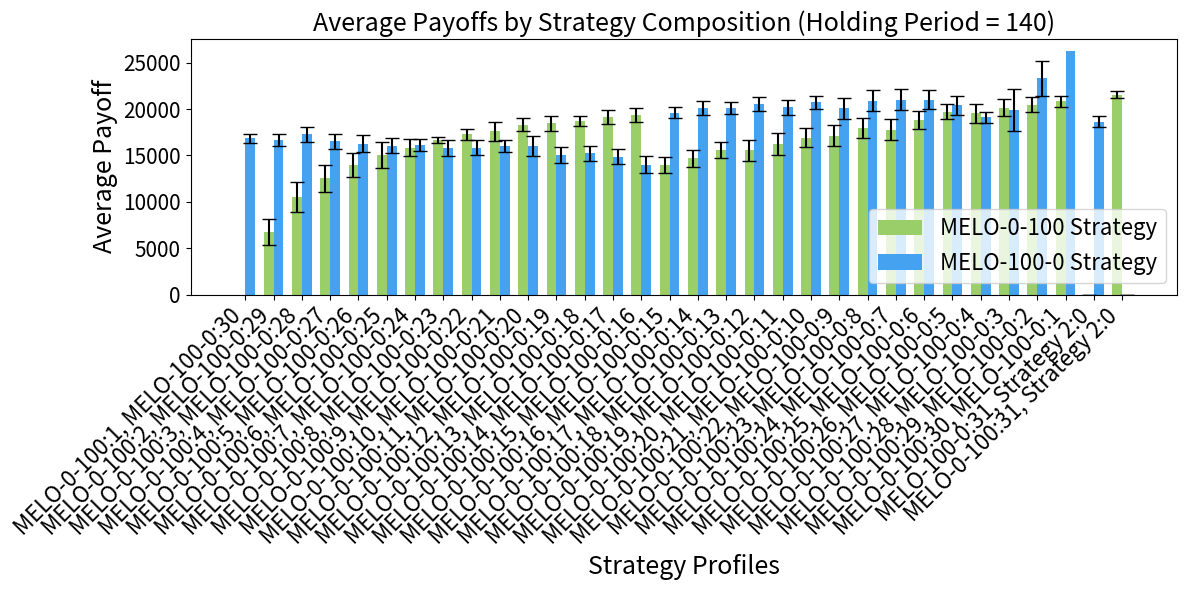

Source code (Python):
import matplotlib.pyplot as plt
import numpy as np
from collections import defaultdict
import re

class PayoffAnalyzer:
    """
    A class to analyze and visualize payoff data for different strategy compositions.
    """
    
    def __init__(self, payoff_data=None):
        """
        Initialize the analyzer with payoff data.
        
        Args:
            payoff_data (dict): Dictionary with keys as strategy profiles and values as 
                               lists of payoffs [strategy1_payoffs, strategy2_payoffs]
        """
        self.payoff_data = payoff_data or {}
        self.processed_data = []
    
    def parse_strategy_key(self, key):
        """
        Parse strategy composition from key string.
        
        Args:
            key (str): Key string like "[MELO_0_100:5, MELO_100_0:26]"
            
        Returns:
            tuple: (strategy1_count, strategy2_count, strategy1_name, strategy2_name)
        """
        # Default strategy names
        strategy1_name = "Strategy 1"
        strategy2_name = "Strategy 2"
        
        # Try to extract strategy names and counts
        pattern = r'\[([^:]+):(\d+)(?:,\s*([^:]+):(\d+))?\]'
        match = re.search(pattern, key)
        
        if match:
            strategy1_name = match.group(1).replace('_', '-')
            count1 = int(match.group(2))
            
            if match.group(3) and match.group(4):
                strategy2_name = match.group(3).replace('_', '-')
                count2 = int(match.group(4))
            else:
                count2 = 0
                
            return count1, count2, strategy1_name, strategy2_name
        
        return 0, 0, strategy1_name, strategy2_name
    
    def process_data(self, sort_by='count1'):
        """
        Process the raw payoff data into a format suitable for visualization.
        
        Args:
            sort_by (str): How to sort the data. Options:
                - 'count1': Sort by first strategy count (ascending)
                - 'count2': Sort by second strategy count (ascending)
                - 'total': Sort by total number of agents (ascending)
                - 'ratio': Sort by ratio of count1/(count1+count2) (ascending)
                - 'composition': Sort by composition for better visualization
        """
        self.processed_data = []
        
        for key, payoffs in self.payoff_data.items():
            count1, count2, name1, name2 = self.parse_strategy_key(key)
            
            # Get payoffs for each strategy
            payoffs1 = payoffs[0] if len(payoffs) > 0 else []
            payoffs2 = payoffs[1] if len(payoffs) > 1 else []
            
            # Calculate statistics
            mean1 = np.mean(payoffs1) if payoffs1 else np.nan
            std_err1 = np.std(payoffs1, ddof=1) / np.sqrt(len(payoffs1)) if payoffs1 else 0
            
            mean2 = np.mean(payoffs2) if payoffs2 else np.nan
            std_err2 = np.std(payoffs2, ddof=1) / np.sqrt(len(payoffs2)) if payoffs2 else 0
            
            total_agents = count1 + count2
            ratio = count1 / total_agents if total_agents > 0 else 0
            
            self.processed_data.append({
                'count1': count1,
                'count2': count2,
                'name1': name1,
                'name2': name2,
                'mean1': mean1,
                'std_err1': std_err1,
                'mean2': mean2,
                'std_err2': std_err2,
                'total_agents': total_agents,
                'ratio': ratio,
                'label': f"{name1}:{count1}, {name2}:{count2}",
                'payoffs1': payoffs1,
                'payoffs2': payoffs2
            })
        
        # Sort based on the specified method
        if sort_by == 'count1':
            self.processed_data.sort(key=lambda x: x['count1'])
        elif sort_by == 'count2':
            self.processed_data.sort(key=lambda x: x['count2'])
        elif sort_by == 'total':
            self.processed_data.sort(key=lambda x: x['total_agents'])
        elif sort_by == 'ratio':
            self.processed_data.sort(key=lambda x: x['ratio'])
        elif sort_by == 'composition':
            # Sort by ratio, but handle edge cases better for visualization
            self.processed_data.sort(key=lambda x: (x['ratio'], x['total_agents']))
        
        return self.processed_data
    
    def plot_payoffs(self, title="Average Payoffs by Strategy Composition", 
                    figsize=(12, 6), show_error_bars=False, colors=None, sort_by='composition'):
        """
        Create a bar plot of average payoffs.
        
        Args:
            title (str): Plot title
            figsize (tuple): Figure size
            show_error_bars (bool): Whether to show error bars
            colors (list): Colors for the bars [color1, color2]
            sort_by (str): How to sort the bars ('count1', 'count2', 'total', 'ratio', 'composition')
        """
        if not self.processed_data:
            self.process_data(sort_by=sort_by)
        
        # Default colors
        if colors is None:
            colors = ["#9ace69", "#44a2f0"]
        
        # Prepare data for plotting
        labels = [d['label'] for d in self.processed_data]
        means1 = [d['mean1'] if not np.isnan(d['mean1']) else 0 for d in self.processed_data]
        means2 = [d['mean2'] if not np.isnan(d['mean2']) else 0 for d in self.processed_data]
        
        if show_error_bars:
            std_errs1 = [d['std_err1'] if not np.isnan(d['mean1']) else 0 for d in self.processed_data]
            std_errs2 = [d['std_err2'] if not np.isnan(d['mean2']) else 0 for d in self.processed_data]
        else:
            std_errs1 = std_errs2 = None
        
        # Create plot
        x = np.arange(len(labels))
        width = 0.35
        
        fig, ax = plt.subplots(figsize=figsize)
        
        # Get strategy names for legend
        strategy1_label = self.processed_data[0]['name1'] if self.processed_data else "Strategy 1"
        strategy2_label = self.processed_data[0]['name2'] if self.processed_data else "Strategy 2"
        
        rects1 = ax.bar(x - width/2, means1, width, 
                       label=f'{strategy1_label} Strategy',
                       yerr=std_errs1, capsize=5, color=colors[0])
        rects2 = ax.bar(x + width/2, means2, width,
                       label=f'{strategy2_label} Strategy', 
                       yerr=std_errs2, capsize=5, color=colors[1])
        
        # Formatting
        ax.set_ylabel('Average Payoff', fontsize=18)
        ax.set_title(title, fontsize=18)
        ax.set_xlabel('Strategy Profiles', fontsize=18)
        ax.set_xticks(x)
        ax.set_xticklabels(labels, rotation=45, ha='right', fontsize=16)
        ax.legend(fontsize=16, loc='lower right')
        ax.tick_params(axis='y', labelsize=15)
        
        plt.tight_layout()
        return fig, ax
    
    def get_summary_stats(self, sort_by='composition'):
        """
        Get summary statistics for all strategy compositions.
        
        Args:
            sort_by (str): How to sort the results
        """
        if not self.processed_data:
            self.process_data(sort_by=sort_by)
        
        summary = []
        for data in self.processed_data:
            summary.append({
                'composition': data['label'],
                'strategy1_count': data['count1'],
                'strategy2_count': data['count2'],
                'total_agents': data['total_agents'],
                'ratio': data['ratio'],
                'strategy1_mean': data['mean1'],
                'strategy1_std_err': data['std_err1'],
                'strategy1_n': len(data['payoffs1']),
                'strategy2_mean': data['mean2'],
                'strategy2_std_err': data['std_err2'],
                'strategy2_n': len(data['payoffs2'])
            })
        
        return summary

# Example usage with the provided data
def main():
    # Your original payoff data
    payoff_vectors = {
  "[MELO_0_100:5, MELO_100_0:26]": [[10617.285272131348, 12632.36396706543, 15567.32139937744, 17956.120144921875, 13002.69536836548], [14573.760938635254, 9582.533871044921, 27259.70180415039, 13038.960757263183, 19778.111209570314, 16469.087120373537, 17468.852262365723, 9032.735645446777, 23929.31882628174, 13003.83051369629, 21966.545745251464, 17792.677018823244, 20613.259144714357, 18066.807493798828, 17228.79414128418, 12498.90677392578, 10844.877761523438, 13402.564974621582, 11495.534835266113, 18984.212154577635, 18290.4333024292, 9395.43878782959, 16090.06644802246, 18703.88076376953, 17718.241703637694, 15738.849767260743]],
  "[MELO_0_100:19, MELO_100_0:12]": [[11596.699433203124, 10980.529235644532, 12959.570293518067, 9408.898844335938, 13387.964593945313, 11725.083969250489, 14294.662239416504, 16890.437272680665, 8656.559547375487, 14319.508491162109, 9395.521771875, 21429.304895092773, 18164.366642199708, 22505.908542687986, 25563.912414575196, 17399.01075670166, 19144.034822198486, 16800.83265336914, 20477.96969777832], [16499.665883874513, 19064.270588879393, 20189.075477001952, 22172.98785546875, 25830.258763391113, 22619.910665863037, 21452.671787756346, 20394.295812335204, 19320.813812365723, 22411.306467266844, 20687.235179650877, 16182.624782714844]],
  "[MELO_0_100:20, MELO_100_0:11]": [[11633.72430232544, 9152.676731005859, 13180.204457104492, 18837.30413601074, 14141.875407250976, 12763.565094360352, 11674.135853625488, 19306.76215650635, 12186.672415258789, 11320.808370349121, 5129.961597290039, 19586.701539828493, 18939.998325830078, 18887.3328024292, 21899.218003100585, 21197.92895731201, 22150.345104736327, 22528.1522335083, 17824.91579909668, 22298.29626493225], [19665.541856958007, 16456.391046606444, 19304.660728625488, 17273.43367770996, 23109.30765793457, 21567.34755805664, 25847.0225107666, 19205.787993017577, 19552.577919384767, 18953.562354663085, 21152.8654004776]],
  "[MELO_0_100:12, MELO_100_0:19]": [[19655.532059350586, 18494.838119458007, 18626.51727758789, 13082.347273364257, 14355.81613059082, 22047.865246142577, 17196.793993395997, 15925.057552487946, 19829.066947583007, 20679.04669107666, 22644.28962515259, 18773.375760888674], [16398.822489013673, 23448.33467019043, 21237.356464160155, 11157.245194000245, 18855.122070422363, 13501.314232836914, 14183.576330151367, 10704.847494897462, 13913.024195751954, 12081.245344189452, 15448.489065795899, 17671.247006420897, 12563.564298217774, 18800.869971057127, 8774.068899719237, 14310.590435668946, 18519.523028222655, 13091.753416430663, 11387.885127905274]],
  "[MELO_0_100:24, MELO_100_0:7]": [[8246.422828540039, 9374.86793022461, 10633.191191882324, 14200.587593261718, 11355.997152294922, 14415.872985998536, 3037.7844336669923, 17636.83523347168, 22540.243066500854, 24983.597868261717, 21538.211958154297, 21988.822423950194, 17676.503820999147, 21299.220902129364, 21347.086853564455, 21135.515450927734, 22253.68016295166, 18470.242867932127, 22848.159674072267, 21428.541249365233, 20534.23396755371, 20103.221489611817, 20231.5377168457, 19742.854363220216], [21450.46337515869, 24300.8616673584, 18683.30716748047, 25456.189364331054, 19888.271841003418, 17093.697351556395, 20028.250433251953]],
  "[MELO_0_100:28, MELO_100_0:3]": [[11250.707024609375, 5965.986429577637, 8871.333484814453, 17640.616351049805, 20567.80012207031, 21101.165604766844, 23441.09993413086, 21363.797493432616, 22203.420738916015, 15614.04812243042, 21782.26388914795, 18856.694375231935, 22824.62616723633, 18891.64629407959, 24305.62153452759, 27685.663217785645, 23545.370217175292, 22309.34679971924, 21805.8377222168, 19656.52179631348, 21315.914646850586, 23646.09587581787, 17836.154745336913, 19711.49877604065, 25022.766472268675, 21804.528435479737, 24545.133704589844, 20552.64663203125], [18789.578059106447, 16633.70040283203, 24278.623468304442]],
  "[MELO_0_100:15, MELO_100_0:16]": [[16063.589763848877, 15281.708709448241, 17496.63135061035, 20971.012837573242, 19288.49080831299, 24866.06189633789, 20822.291890780638, 14162.871475854492, 21920.012591833496, 18847.869015441895, 20809.47545637207, 22587.32481916504, 18450.62188918457, 18804.003222241212, 19718.550054962157], [17192.63895958252, 13321.750422113037, 11236.235903283692, 18171.52099172363, 10693.493635717774, 14931.873224877929, 22142.247723583983, 14115.498519091796, 7188.902502893066, 11314.354000065612, 11345.777270947267, 15700.120445019531, 14542.226682128907, 12869.710739941407, 13448.251677893066, 15985.542251318358]],
  "[MELO_0_100:10, MELO_100_0:21]": [[18432.322731640626, 15169.470313195801, 15680.651129187012, 15586.110859936523, 24468.569879833984, 18549.90961324463, 19054.421759875488, 16649.719297680665, 12551.282398376465, 19863.050779174806], [13524.45503996582, 18610.433865478517, 15128.781693933106, 18248.37430908203, 13935.501087695313, 19056.8601416687, 16193.759760375977, 17420.57184958496, 15732.334111450195, 14173.739584191895, 11337.395150952148, 17363.118158984376, 18686.60131763916, 17252.334706896974, 6765.884901660156, 17851.70866138916, 17841.7552798584, 16935.218090136717, 16252.10968293457, 13637.739927294922, 19541.540567840577]],
  "[MELO_0_100:16, MELO_100_0:15]": [[15206.230396850586, 10683.776917504883, 17709.34666850586, 11810.075094775391, 16808.775392529296, 13371.613571411133, 11468.771727478028, 11058.952789672852, 14599.499345324706, 12910.32796381836, 10566.970812255859, 20222.44168677368, 14337.080751367188, 13919.387239697266, 9258.54585222168, 19555.567600378417], [18891.99219663086, 21562.77925095215, 20438.8733329834, 20793.369611987306, 25156.1148776001, 20565.61285834961, 16077.380277539063, 20146.840727740477, 19640.79946278076, 17901.441617236327, 17484.245950097655, 17859.752791772462, 16832.532637036133, 21497.422523413086, 19535.423802612306]],
  "[MELO_0_100:11, MELO_100_0:20]": [[19268.537124621584, 13401.281806518555, 16537.533286975096, 19041.75913074646, 19628.150481433106, 20073.713384729002, 15802.230997387695, 19550.004446362305, 20685.17638305664, 16791.925376123047, 20632.59816142578], [22793.847335705566, 10868.088467877198, 18250.74392890625, 13396.829541918945, 10972.341752819824, 9738.856935180664, 22919.37279489746, 15675.891384082031, 17729.095687475587, 23267.455731726073, 16749.260505041504, 13490.39104255371, 18484.930653924752, 24131.115615527342, 9987.253000598144, 17391.853572241213, 6669.382708972168, 16351.205322753905, 13000.079409045411, 18440.140830200195]],
  "[MELO_0_100:26, MELO_100_0:5]": [[11116.002122372436, 17062.899508764647, 14281.657081555175, 9688.754472399902, 13678.147532128905, 24094.897629272462, 24988.364854211424, 21196.090998144533, 19480.879384350585, 17200.08725526123, 19767.85960755005, 20207.840277624513, 22266.535470835875, 23851.00869193115, 23381.89685808716, 19074.512124951172, 22474.355046325683, 21799.957579547117, 22001.53266298828, 18372.129888537598, 20585.3478921875, 18340.438649554442, 19541.977670724486, 25886.615421557617, 24866.97627142334, 17581.340679003908], [21671.206419946287, 23314.250609228515, 19547.7431805542, 16933.211547863768, 20479.560046154784]],
  "[MELO_0_100:14, MELO_100_0:17]": [[14799.619408483886, 16553.862954418946, 18404.507704296873, 18071.525840234375, 18609.793937683105, 19204.221166210937, 20091.537609985353, 17289.234865527345, 23909.73593363037, 21399.676161901854, 16978.68247512207, 24286.092763598634, 17695.934088092043, 20961.686133483887], [12058.542118847656, 14051.720838342286, 18608.414879833985, 16596.734250195314, 13427.875959106444, 17612.70556071777, 18175.669557543944, 18777.379245458986, 16943.855358544923, 12744.415521777344, 10397.555164923097, 14437.447670166015, 21170.397079364015, 8638.51477692871, 15394.56630180664, 12760.829333813477, 11077.480127392579]],
  "[MELO_0_100:25, MELO_100_0:6]": [[7122.529211584472, 9431.659355371094, 15736.11003203125, 18252.456587609864, 9536.303026855468, 11984.249134375, 24311.347058068848, 22446.507975439454, 23766.266406115723, 19493.105117749023, 21287.673453637697, 24228.187209594726, 22462.324412854003, 22864.549889294434, 17506.7288340332, 22595.152393847657, 19266.29865744629, 19043.548978344726, 16813.06098022461, 19251.328974682616, 22869.486362231444, 21978.735804882814, 16912.108338720704, 22969.970786828613, 19338.088811483765], [20522.87214552002, 19236.694686480714, 21928.691146032714, 24958.026444519044, 21830.832910375975, 17590.86838059082]],
  "[MELO_0_100:9, MELO_100_0:22]": [[16587.85755126953, 19241.142640960694, 18197.311374584962, 18171.234914990233, 17340.103200305177, 13297.205067456054, 15915.738637158203, 18636.635909301756, 18206.66873876953], [14775.367691764068, 13736.952962109375, 13876.293392230225, 20828.81290341797, 13001.602609838867, 20207.848097070313, 17556.03364941406, 16338.0023453125, 19862.092684509276, 14965.357315478515, 18369.34294482422, 17148.713999139403, 14825.75624987793, 10236.323799487305, 15742.788296704102, 16680.42263342285, 12928.882422680665, 20817.526416149904, 20606.22051282959, 17042.94883477783, 13953.380825036622, 4537.8286450927735]],
  "[MELO_0_100:8, MELO_100_0:23]": [[17033.87706419678, 18264.546796264647, 16550.520724047852, 16854.443293225097, 15917.503878686524, 15541.747073287965, 15937.022423217773, 17065.391220324706], [14144.303134765625, 11087.648223193359, 13787.295658361816, 18643.682975073243, 21154.07790871582, 16961.22020228882, 13139.160831933594, 23485.077343066405, 19373.00462878418, 13756.832217211913, 16179.595596240235, 20296.17232536621, 16213.067061291504, 17265.59376682129, 11350.148314794922, 11677.235948498535, 5043.216631762695, 18886.757380688476, 16484.481285665894, 18100.90356123047, 19122.047481518555, 15874.639563208008, 11838.386606689453]],
  "[MELO_0_100:29, MELO_100_0:2]": [[10439.012642529296, 7111.437985986328, 20419.363136083983, 23412.910374780273, 21213.91718876953, 21675.140483703613, 20616.924006713867, 19457.763000769042, 18382.46032463379, 20803.94482352295, 21024.959961035158, 20735.62357574463, 23703.438646380615, 25753.599350805664, 25863.492378552248, 22881.5533832489, 22551.992353564452, 19122.78107857666, 21045.82185753784, 22902.502871240235, 19075.711160253908, 20984.69772885132, 18172.230565661623, 18685.993985290526, 27241.980515515137, 15476.999221118163, 22177.328204528807, 21118.214889227296, 21989.093664923097], [21430.680279901124, 25203.45040055542]],
  "[MELO_0_100:6, MELO_100_0:25]": [[12721.877749398804, 17361.544994836426, 9638.941080407714, 17048.955414471435, 18816.984344787597, 14712.591355407714], [18038.673106884766, 14401.813062445068, 20520.545919699096, 22307.79922624512, 26402.67291772461, 12016.19101135254, 15969.307944995116, 15513.666140258789, 12803.515038061523, 17258.993986328125, 11085.349676757813, 14296.124699487305, 10523.88540822754, 20989.403433880616, 15930.366362402343, 16503.21445263672, 15546.099004394531, 12974.368910229492, 13467.284659082032, 14158.564345098877, 15225.873125561524, 15362.816388159179, 21901.65997758789, 17957.022376904297, 10331.372230432129]],
  "[MELO_0_100:22, MELO_100_0:9]": [[7670.177550244141, 12930.37691796875, 11912.822939453124, 10449.80693317871, 10468.323456469727, 12083.161146618653, 16172.699731851197, 6683.084735546875, 14196.127021923829, 17865.875785702516, 18277.060411004637, 19686.522110656737, 21242.674886257933, 22118.859595373535, 21736.888624365234, 23512.55803083496, 21438.424939025877, 22744.068210253907, 22606.865717871093, 18854.480958544922, 22482.10920867615, 21588.403748184202], [25137.98446382446, 19511.226865612793, 14773.094878112794, 21308.647676586916, 18766.50915214844, 19431.590247973632, 24770.1486416626, 16468.946470690917, 20436.432305517577]],
  "[MELO_100_0:31]": [[], [22289.684023327638, 18942.011631518555, 20875.120049914553, 18749.71496333008, 17091.743556152345, 18256.48741066284, 17497.205940185548, 18100.249219451904, 18435.910237060547, 18942.496674157715, 9658.45755654297, 15156.810059375, 21670.068444140627, 23245.633443450926, 16098.79695477295, 17605.53337746582, 15560.822132043457, 21435.44353425293, 25632.072534277344, 11272.70800595703, 17756.470736669922, 22190.88433355713, 17888.889860791016, 18571.822877539063, 18680.56709698486, 21067.06997585449, 21548.340929589845, 16553.910828552245, 20275.455879589845, 18992.245776177977, 17106.964371240236]],
  "[MELO_0_100:1, MELO_100_0:30]": [[0.0], [15901.770547583008, 16869.04702565918, 23183.98433885498, 17755.671388220217, 14835.68885630188, 13946.209653930664, 16110.016499926758, 16100.09888972168, 18794.464058447265, 16085.981647924804, 21252.048455737306, 14076.91913380127, 16640.39077923584, 16735.63247023926, 16995.534272509765, 11573.168445825195, 20661.933096673583, 13015.528202966309, 12332.064763549804, 16183.569197216797, 18056.07205744629, 19685.042193872072, 14695.789821099854, 15728.235382348634, 19475.782638330078, 19637.425984069825, 20084.612337982177, 15538.648752783203, 18426.00580687256, 14786.646250732421]],
  "[MELO_0_100:13, MELO_100_0:18]": [[20674.801040124512, 16562.02186845703, 15900.343591650391, 20233.48633808594, 19296.678794989013, 20153.636639489745, 19455.82478771973, 21513.156520599365, 20894.26218876953, 17456.328311364745, 18196.42620727539, 15333.671547399903, 17439.136697583006], [12105.794857702636, 12812.296511523438, 16689.35248048706, 13296.02658786621, 17750.28260490723, 21172.97510366211, 19704.583904632567, 10934.092212207031, 12624.287344689941, 14604.668430773925, 17252.31636690674, 15413.46223046875, 12800.043625, 18354.11350456543, 20078.312972680666, 14731.585950476074, 12772.77725888672, 10753.064527856446]],
  "[MELO_0_100:18, MELO_100_0:13]": [[17138.565860791015, 14529.080468798827, 15345.555791479492, 16912.50473491211, 12142.96587067871, 18404.479256433104, 10833.825587841797, 14361.904831079102, 12731.047799687194, 13737.072161669921, 13166.333238061523, 9541.24980604248, 12125.750623413085, 20377.24592598877, 18683.12565111084, 21140.172558203125, 15990.14016953125, 22847.384537475587], [20550.810505053712, 17575.051821648405, 19433.041178100586, 19459.08227647705, 25320.509897338867, 17632.05070550537, 21403.091611758424, 18767.85835717163, 18807.291006835938, 19153.376250524903, 22741.786166937254, 22613.197392333983, 18340.035615026856]],
  "[MELO_0_100:2, MELO_100_0:29]": [[5305.58031114502, 8177.394555697631], [9294.602441271973, 19312.9844993042, 15694.25590291748, 11052.909692504883, 21036.05976064453, 11295.717634887695, 14571.88458112793, 14048.948697387696, 18421.493838427734, 14322.814206726074, 15554.73757758789, 19538.517304541016, 11930.781400048829, 15404.121140747071, 20908.541906738283, 23564.22374468994, 12847.518408752441, 17495.547413696288, 15210.19547623291, 20662.675015234374, 20769.49913272705, 18170.094392675783, 18099.80819354248, 17510.219709863282, 15931.389083404541, 13347.22377060547, 19097.88230600586, 20381.44900773926, 17738.71403571167]],
  "[MELO_0_100:31]": [[22934.85455098877, 23571.992052209473, 19852.935274523927, 17573.042892663576, 23390.58593959961, 20997.11408479004, 22015.351019732665, 21230.51181793213, 22690.84984897461, 23790.691614208983, 23301.757638928222, 19506.834755841064, 21042.175598400878, 24364.67358232422, 19408.271212194824, 22284.60470661621, 23699.4269538208, 28239.845737939453, 19786.998287890627, 23298.465670776368, 20642.524058251955, 22512.058165478516, 20703.830352784727, 19303.332123254393, 23945.64604302368, 19908.393372546387, 19939.35125979004, 17508.53994356079, 19568.40315847168, 21159.73021604004, 19732.30358071289], []],
  "[MELO_0_100:27, MELO_100_0:4]": [[3769.3018138916013, 5011.386626945496, 13109.409951855469, 9657.483214282227, 20377.820985327147, 23415.32264416504, 20562.041578735352, 20977.976194946288, 21267.27041367798, 19091.632080249023, 21279.86236845703, 20849.824872955323, 23395.889383117676, 19862.93561942749, 21540.15881763916, 21436.837792358398, 18268.800881433104, 22031.2554168396, 23989.458572091677, 22463.77782815857, 23416.830823760985, 23017.270281652833, 23321.604081176756, 19132.09986305542, 25010.766639230347, 21841.385659191896, 19464.776674267578], [20690.24539741211, 18521.88079362793, 19218.42816940918, 18000.522608581545]],
  "[MELO_0_100:21, MELO_100_0:10]": [[18083.22645644531, 16837.311879541016, 5596.972069812012, 14460.907811743164, 15418.963400024413, 15687.160389160157, 8786.67152409668, 9732.24335859375, 13339.37693227539, 14524.24729411621, 22741.902325268555, 18727.99530489502, 24635.849409753417, 19538.37018466797, 22490.365626879884, 21015.434179040527, 21220.09422733154, 19680.151361999513, 17088.842842175294, 17001.65223050537, 18441.034450054933], [21926.30921160889, 22412.816641345216, 20332.92924465332, 23279.48955895691, 21401.693786328124, 17683.788215563964, 17631.080117956542, 19248.246923486327, 23735.086383996582, 19773.679488110352]],
  "[MELO_0_100:3, MELO_100_0:28]": [[13748.801253564454, 8773.708197729493, 8999.855834387206], [23550.196101287842, 21252.194915722655, 19005.95467246094, 11764.615409765625, 21748.539988330078, 20059.287155581664, 16479.82667739258, 22808.432795947265, 13242.60076682129, 15684.451567004395, 24485.182474243164, 14722.846880456544, 16119.721523144532, 17942.414140002442, 14414.481743969727, 9332.811363330078, 18610.19064163208, 10778.357985546874, 17605.600617529297, 12734.830971948242, 25494.087270361328, 16138.956109802246, 20435.129297998046, 14656.251533679198, 12019.18247890625, 14850.652414135742, 21851.461170239258, 16614.759954821777]],
  "[MELO_0_100:23, MELO_100_0:8]": [[9726.328072583008, 10759.28141772461, 9842.927414233398, 15244.03069411621, 14664.107844580078, 9786.48791878662, 9648.420296191407, 21314.634517944334, 17452.48821010742, 15799.901255859375, 21259.83237788086, 15983.562097763062, 21525.378260180663, 26819.997562524415, 23539.39213609619, 21854.587519140627, 26530.982582958983, 18158.791775115966, 19768.903670458985, 22846.236657373047, 17052.11842006836, 22895.69964268799, 20412.009167846678], [18216.09748088379, 21376.6433352478, 23311.240128173828, 16110.629402392578, 18425.116543444823, 21236.64500397949, 25289.195934472657, 23350.023241308594]],
  "[MELO_0_100:4, MELO_100_0:27]": [[12760.634171923828, 12246.336017852784, 16186.827316125487, 9043.8763092041], [16419.8265022583, 14867.438012463379, 21078.363775805665, 15109.827988183593, 19845.70422097168, 12253.799923876953, 15906.903107946777, 18166.58481272583, 22984.086710668944, 13106.318539318847, 12945.003695068359, 15556.787128649903, 16428.31256315918, 12305.589857836914, 8320.269319970703, 25561.166146606447, 11240.436231539918, 12429.071484179687, 15524.958490515137, 22120.17413165283, 17006.61140834961, 24297.86229638672, 14926.37419395752, 15227.355228540038, 17289.9149795166, 19257.858735180664, 16145.675359667968]],
  "[MELO_0_100:30, MELO_100_0:1]": [[7273.778160705567, 18520.844359057617, 25176.22181663208, 21929.13377376709, 16102.629063787841, 21550.423583605956, 22802.666104107666, 20133.85613812256, 22643.01264914551, 24052.412086340333, 19755.31512480469, 21394.423030200196, 21171.762018603516, 20604.966388220215, 24403.9043711853, 20362.842087817382, 23140.38488276062, 21260.67447229004, 22293.48709437561, 22385.074452087403, 18494.237595983886, 18751.96940449219, 24994.707536035155, 24564.563716894532, 18420.844152270507, 18933.06152208252, 21416.206069873046, 20775.752602459717, 20382.040178686522, 21582.084172875977], [26247.128209960938]],
  "[MELO_0_100:7, MELO_100_0:24]": [[12904.183318737792, 16524.47134050293, 14698.422726403809, 19000.874108966065, 12781.852322961426, 17201.59654232178, 17624.872322613526], [14451.37436866455, 19944.01553483887, 20601.3932557251, 16272.839109033202, 15739.63150439453, 16021.491002392579, 22083.751510925293, 16452.42633983154, 13034.04068515625, 19612.916812963867, 15343.721760375976, 13515.730361206055, 18716.451054101562, 16087.347626708985, 14161.267831689453, 14973.48981171875, 17047.041675683595, 20867.57487770996, 14203.95267565918, 12113.650936865235, 10251.9071647583, 18056.370447338868, 9423.556686541748, 18488.57892788086]],
  "[MELO_0_100:17, MELO_100_0:14]": [[17273.508215405272, 17638.158470214843, 15162.928354711914, 9949.209754858399, 7775.102096594238, 15817.343516015624, 9698.737773254394, 20052.018310302734, 11468.507415136719, 13023.301027124024, 9683.90479906006, 13385.56781755371, 16085.570730834961, 15913.883117773437, 21336.349627197265, 18014.64332730713, 17349.341129711913], [22392.79701364746, 17778.38300842285, 27438.43707015381, 19893.085545471193, 17400.85770788574, 22145.042214526366, 19213.725151794435, 18105.579648657225, 20274.357218188477, 21198.400551135255, 17452.29511179199, 16909.611659387207, 20489.64658642578, 20417.14609589844]]
}
    
    # Create analyzer and process data
    analyzer = PayoffAnalyzer(payoff_vectors)
    
    # Generate plot with different sorting options
    fig, ax = analyzer.plot_payoffs(
        title="Average Payoffs by Strategy Composition (Holding Period = 140)",
        show_error_bars=True,
        sort_by='composition'  # Options: 'count1', 'count2', 'total', 'ratio', 'composition'
    )
    
    # Show plot
    plt.show()
    
    # Print summary statistics
    print("\nSummary Statistics:")
    print("-" * 80)
    for stat in analyzer.get_summary_stats():
        print(f"Composition: {stat['composition']}")
        print(f"  Strategy 1: Mean={stat['strategy1_mean']:.2f}, SE={stat['strategy1_std_err']:.2f}, N={stat['strategy1_n']}")
        print(f"  Strategy 2: Mean={stat['strategy2_mean']:.2f}, SE={stat['strategy2_std_err']:.2f}, N={stat['strategy2_n']}")
        print()

if __name__ == "__main__":
    main()